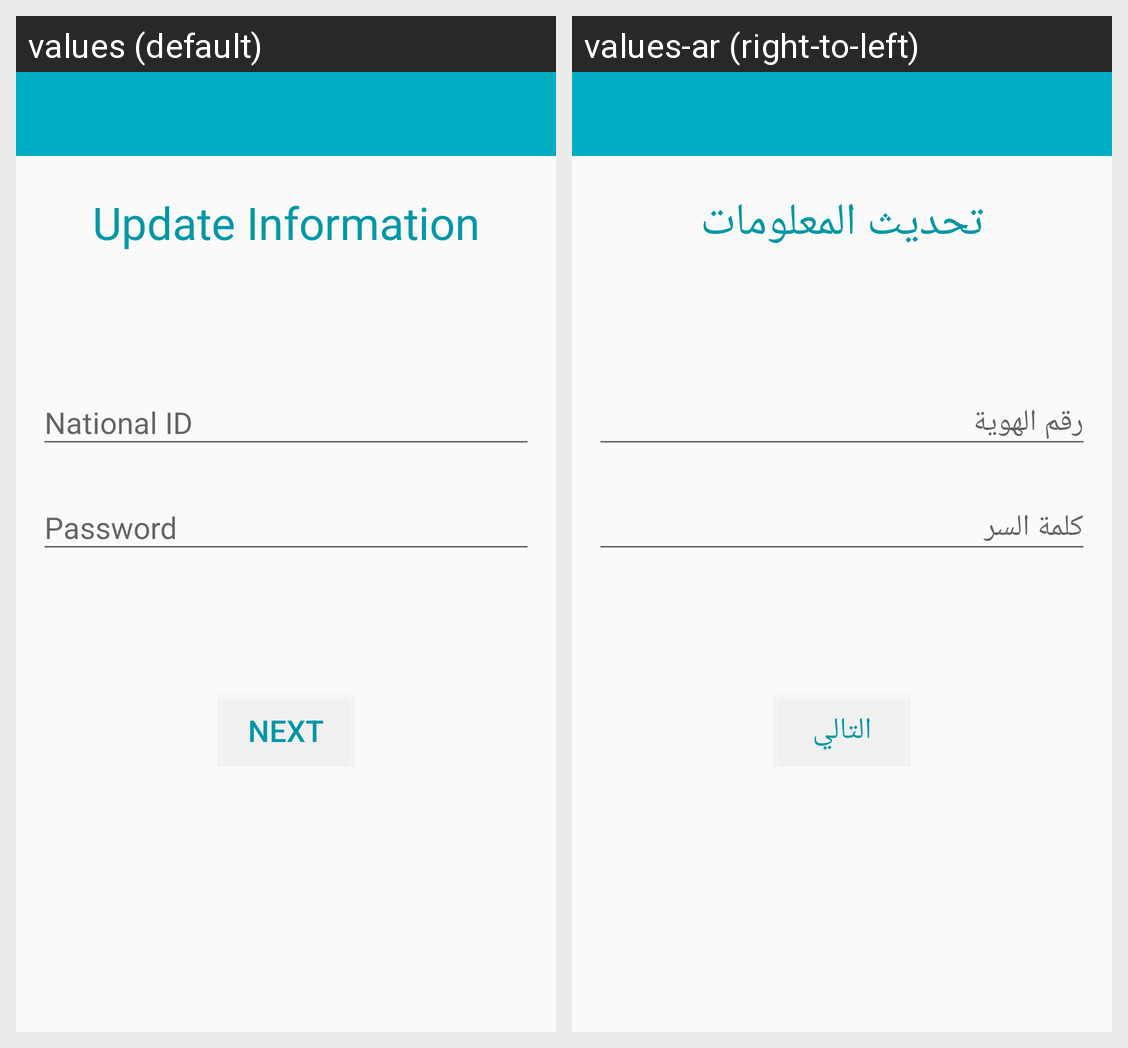

Translations of the strings shown on this Android screen, per locale in the grid:
Android screen res/layout/activity_national_id_update.xml rendered under 2 locales, left to right: values (default), values-ar (right-to-left). Device: Nexus 5 (rendered at 1080×1920; each locale shown at half size, 540×960, under a caption strip naming it); theme AppTheme.
Strings drawn on this screen, with the default value and each locale's value (text and hints the layout hard-codes, and strings that could not be matched under every locale, appear in the picture but are not listed):

Update
  values: Update Information
  values-ar: تحديث المعلومات

national_id
  values: National ID
  values-ar: رقم الهوية

password
  values: Password
  values-ar: كلمة السر

next
  values: Next
  values-ar: التالي
